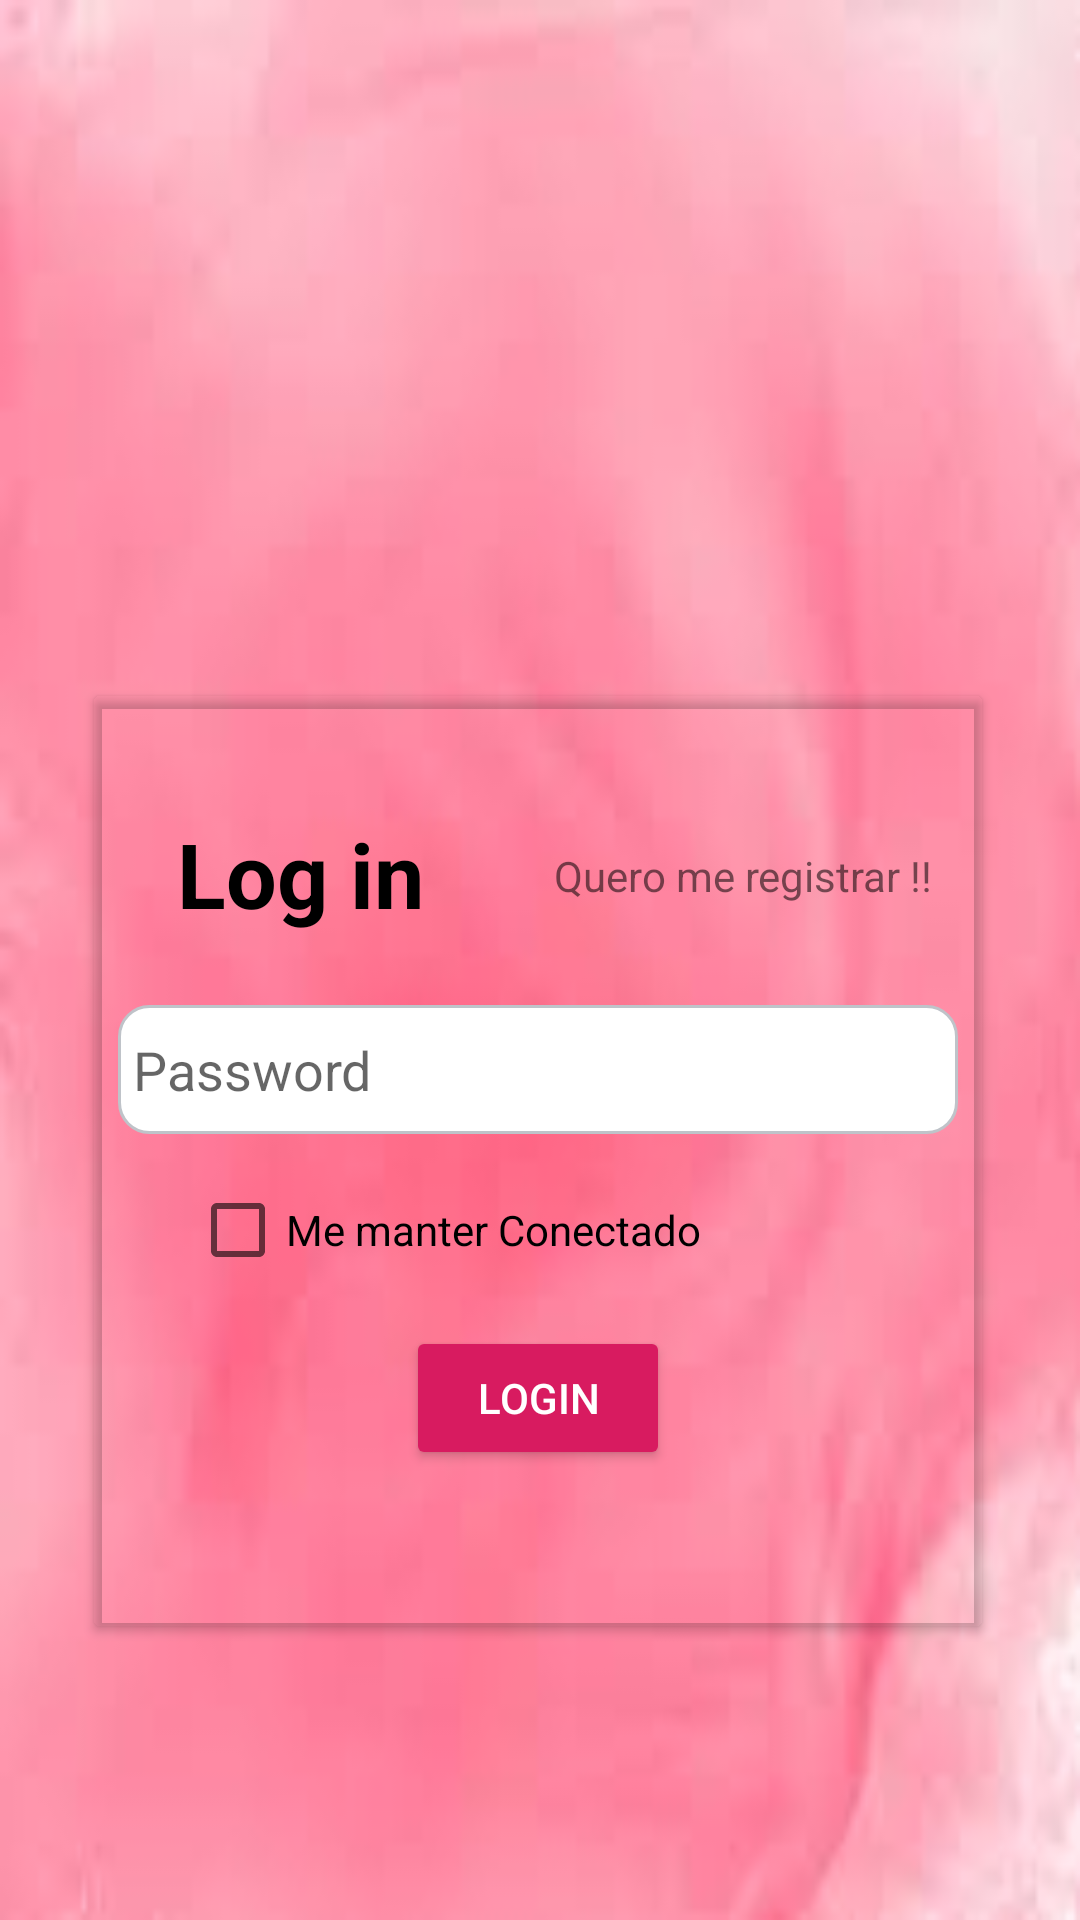

Layout XML and referenced resources for this Android screen:
<!-- AndroidManifest.xml: application theme AppTheme -->
<!-- res/layout/login_activity.xml -->
<androidx.constraintlayout.widget.ConstraintLayout xmlns:android="http://schemas.android.com/apk/res/android"
        xmlns:app="http://schemas.android.com/apk/res-auto"
        xmlns:tools="http://schemas.android.com/tools"
        android:layout_width="match_parent"
        android:layout_height="match_parent"
        android:background="@drawable/cleanpink"
        tools:context=".activities.LoginActivity">


    <androidx.appcompat.widget.AppCompatImageView
            android:id="@+id/appCompatImageView"
            android:layout_width="180dp"
            android:layout_height="124dp"
            android:layout_marginTop="34dp"
            android:layout_marginBottom="74dp"
            android:src="@drawable/user"
            app:layout_constraintBottom_toTopOf="@+id/main_loginCard"
            app:layout_constraintEnd_toEndOf="parent"
            app:layout_constraintStart_toStartOf="parent"
            app:layout_constraintTop_toTopOf="parent" />

    <androidx.cardview.widget.CardView
            android:id="@+id/main_loginCard"
            android:layout_height="0dp"
            android:layout_width="wrap_content"
            android:layout_marginBottom="98dp"
            app:cardBackgroundColor="@android:color/transparent"
            app:layout_constraintBottom_toBottomOf="parent"
            app:layout_constraintEnd_toEndOf="parent"
            app:layout_constraintHorizontal_bias="0.492"
            app:layout_constraintStart_toStartOf="parent"
            app:layout_constraintTop_toBottomOf="@+id/appCompatImageView"
            app:layout_constraintVertical_bias="0.449">


        <androidx.constraintlayout.widget.ConstraintLayout
                android:layout_width="match_parent"
                android:layout_height="match_parent"
                app:layout_constraintEnd_toStartOf="@+id/flat_register"
                app:layout_constraintStart_toStartOf="@+id/flat_register">


            <TextView
                    android:id="@+id/main_tv_login"
                    android:layout_width="wrap_content"
                    android:layout_height="wrap_content"
                    android:layout_marginTop="29dp"
                    android:layout_marginEnd="16dp"
                    android:layout_marginBottom="24dp"
                    android:padding="10dp"
                    android:text="Log in"
                    android:textColor="#000"
                    android:textSize="30sp"
                    android:textStyle="bold"
                    app:layout_constraintBottom_toTopOf="@+id/edit_reg_userEmail"
                    app:layout_constraintEnd_toStartOf="@+id/flat_register"
                    app:layout_constraintStart_toStartOf="parent"
                    app:layout_constraintTop_toTopOf="parent" />

            <com.google.android.material.textfield.TextInputEditText
                    android:id="@+id/edit_reg_userEmail"
                    android:layout_width="280dp"
                    android:layout_height="0dp"
                    android:layout_marginStart="8dp"
                    android:layout_marginEnd="8dp"
                    android:layout_marginBottom="247dp"
                    android:background="@drawable/button_shape"
                    android:hint="E-mail"
                    android:padding="5dp"
                    app:layout_constraintBottom_toBottomOf="parent"
                    app:layout_constraintEnd_toEndOf="parent"
                    app:layout_constraintStart_toStartOf="parent"
                    app:layout_constraintTop_toBottomOf="@+id/main_tv_login" />

            <com.google.android.material.textfield.TextInputEditText
                    android:id="@+id/edit_reg_PassWord"
                    android:layout_width="280dp"
                    android:layout_height="43dp"
                    android:layout_marginStart="8dp"
                    android:layout_marginTop="40dp"
                    android:layout_marginEnd="8dp"
                    android:background="@drawable/button_shape"
                    android:hint="Password"
                    android:inputType="textPassword"
                    android:padding="5dp"
                    app:layout_constraintEnd_toEndOf="parent"
                    app:layout_constraintStart_toStartOf="parent"
                    app:layout_constraintTop_toBottomOf="@+id/edit_reg_userEmail" />


            <androidx.appcompat.widget.AppCompatButton
                    android:id="@+id/btn_login"
                    style="@style/Widget.AppCompat.Button.Colored"
                    android:layout_width="wrap_content"
                    android:layout_height="wrap_content"
                    android:layout_marginStart="8dp"
                    android:layout_marginTop="8dp"
                    android:layout_marginEnd="8dp"
                    android:layout_marginBottom="44dp"
                    android:text="login"
                    app:layout_constraintBottom_toBottomOf="parent"
                    app:layout_constraintEnd_toEndOf="parent"
                    app:layout_constraintStart_toStartOf="parent"
                    app:layout_constraintTop_toBottomOf="@+id/checkBox" />

            <CheckBox
                    android:id="@+id/checkBox"
                    android:layout_width="wrap_content"
                    android:layout_height="wrap_content"
                    android:layout_marginStart="32dp"
                    android:layout_marginTop="16dp"
                    android:layout_marginBottom="8dp"
                    android:text="Me manter Conectado"
                    app:layout_constraintBottom_toTopOf="@+id/btn_register"
                    app:layout_constraintStart_toStartOf="parent"
                    app:layout_constraintTop_toBottomOf="@+id/edit_reg_PassWord"
                    app:layout_constraintVertical_bias="0.555" />

            <androidx.appcompat.widget.AppCompatTextView
                    android:id="@+id/flat_register"
                    android:layout_width="wrap_content"
                    android:layout_height="wrap_content"
                    android:layout_marginBottom="44dp"
                    android:text="Quero me registrar !!"
                    app:layout_constraintBottom_toTopOf="@+id/edit_reg_userEmail"
                    app:layout_constraintEnd_toEndOf="parent"
                    app:layout_constraintHorizontal_bias="0.904"
                    app:layout_constraintStart_toEndOf="@+id/main_tv_login"
                    app:layout_constraintStart_toStartOf="parent" />


        </androidx.constraintlayout.widget.ConstraintLayout>


    </androidx.cardview.widget.CardView>

    <ProgressBar
            android:id="@+id/login_progressbar"
            style="?android:attr/progressBarStyle"
            android:layout_width="wrap_content"
            android:layout_height="wrap_content"
            app:layout_constraintBottom_toTopOf="@+id/main_loginCard"
            app:layout_constraintEnd_toEndOf="parent"
            app:layout_constraintHorizontal_bias="0.498"
            app:layout_constraintStart_toStartOf="parent"
            app:layout_constraintTop_toBottomOf="@+id/appCompatImageView" />


</androidx.constraintlayout.widget.ConstraintLayout>
<!-- resources referenced by this layout -->
<resources>
  <!-- drawable button_shape (drawable) -->
  <?xml version="1.0" encoding="utf-8"?>
  <shape android:shape="rectangle"
      xmlns:android="http://schemas.android.com/apk/res/android">
  
      <solid android:color="#FFF"/>
  
  
      <corners android:radius="10dp"/>
      <stroke android:width="1dp" android:color="#bfc3c9">
  
      </stroke>
  
  
  </shape>
  <!-- drawable cleanpink: jpeg bitmap (drawable, 2525 bytes) -->
  <style name="AppTheme" parent="Theme.AppCompat.Light.NoActionBar">
          
  
          <item name="android:statusBarColor">#FFF</item>
          <item name="android:windowLightStatusBar">true</item>
          <item name="colorPrimary">@color/colorPrimary</item>
          <item name="colorPrimaryDark">@color/colorPrimaryDark</item>
          <item name="colorAccent">@color/colorAccent</item>
      </style>
  <color name="colorPrimary">#008577</color>
  <color name="colorPrimaryDark">#00574B</color>
  <color name="colorAccent">#D81B60</color>
</resources>
